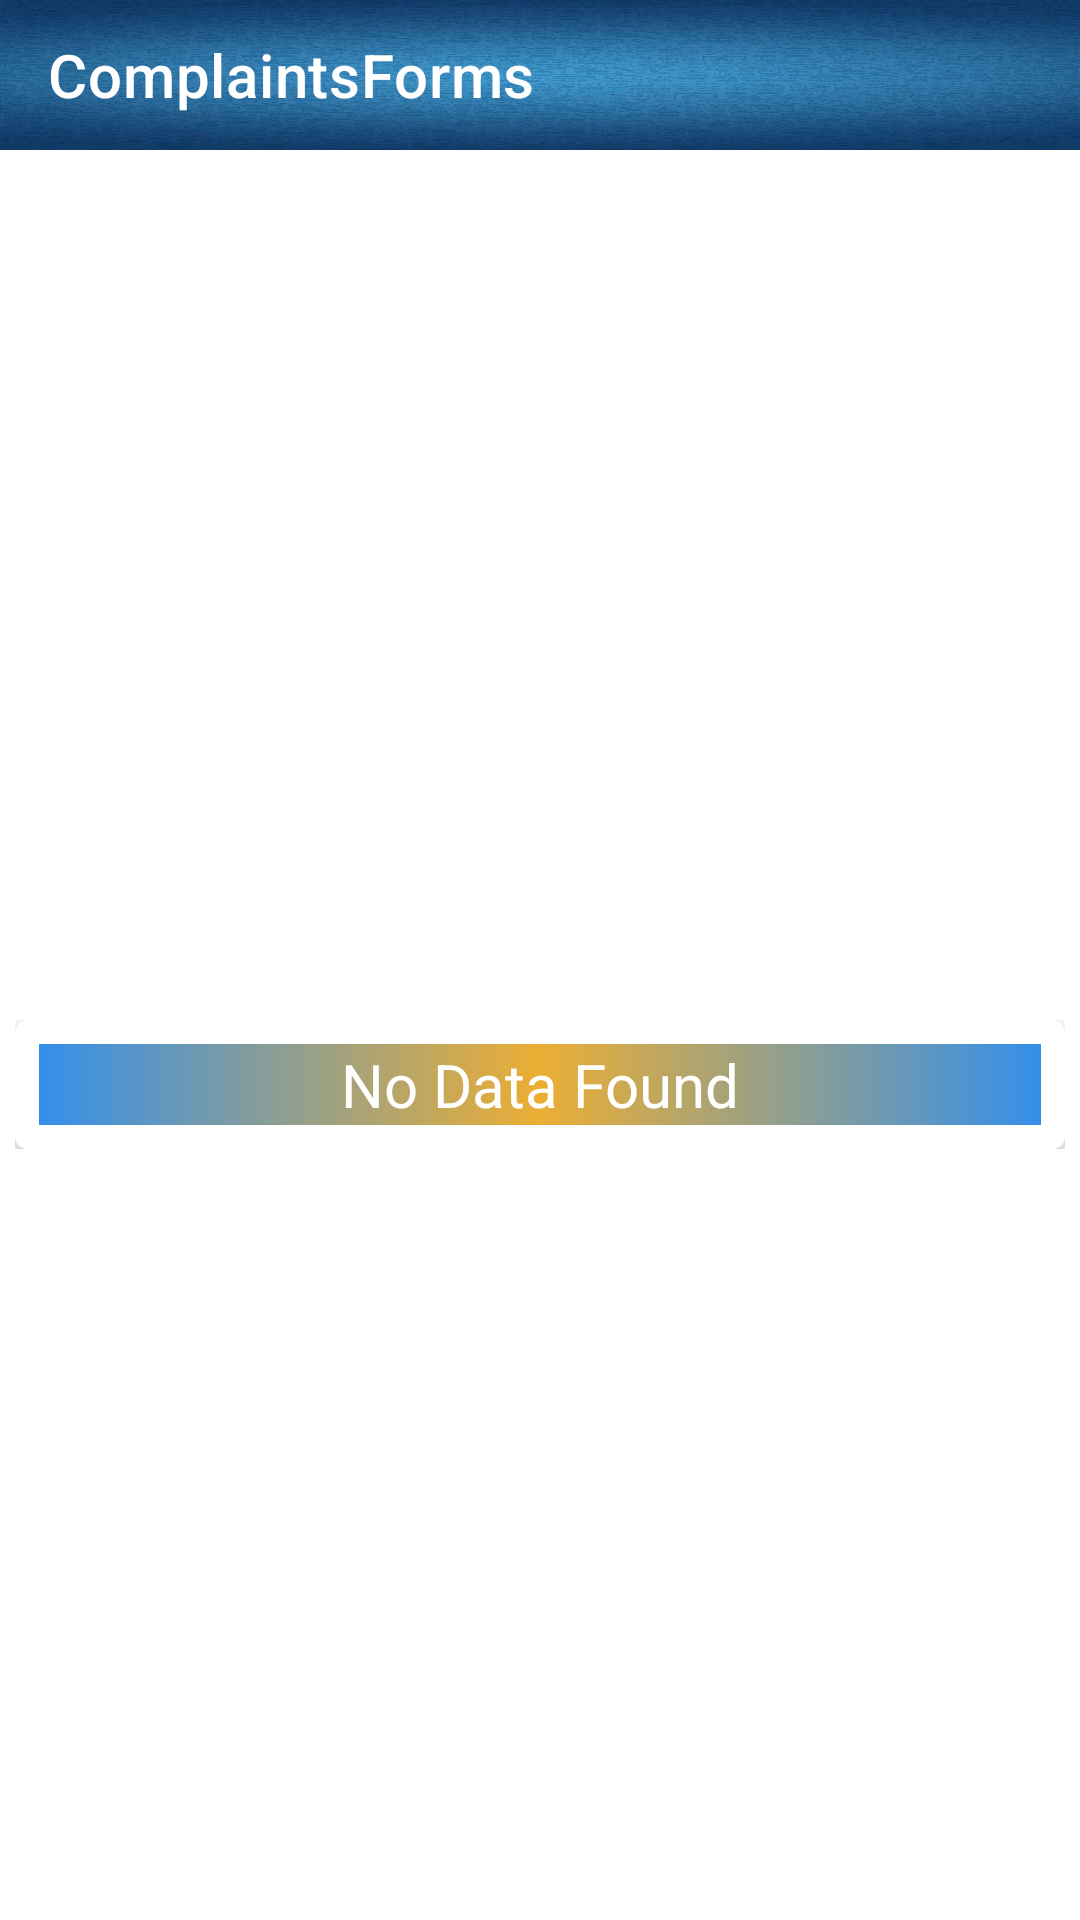

Layout XML and referenced resources for this Android screen:
<!-- AndroidManifest.xml: application theme Theme.AntiTestTraking -->
<!-- res/layout/activity_complaints_admi_main.xml -->
<?xml version="1.0" encoding="utf-8"?>
<RelativeLayout xmlns:android="http://schemas.android.com/apk/res/android"
    xmlns:app="http://schemas.android.com/apk/res-auto"
    xmlns:tools="http://schemas.android.com/tools"
    android:layout_width="match_parent"
    android:layout_height="match_parent"
    android:background="@color/white"
    tools:context=".Admin.ComplaintsAdmiMainActivity">


    <androidx.appcompat.widget.Toolbar
        android:id="@+id/toolbar"
        android:layout_width="match_parent"
        android:layout_height="50dp"
        app:navigationIcon="@drawable/ic_back_btn"
        app:title="ComplaintsForms"
        android:background="@drawable/gradient_img6"
        app:titleTextColor="@color/white" />
    <androidx.recyclerview.widget.RecyclerView
        android:id="@+id/UserFormRecyclerView"
        android:layout_width="match_parent"
        android:layout_height="match_parent"
        android:layout_marginTop="58dp"/>
    <LinearLayout
        android:layout_width="match_parent"
        android:layout_height="wrap_content"
        android:orientation="vertical"
        android:layout_marginTop="340dp"
        android:gravity="center"
        android:layout_marginLeft="5dp"
        android:layout_marginRight="5dp"
        android:id="@+id/UserFormData">
        <include layout="@layout/no_data_found_faculty"/>
    </LinearLayout>

</RelativeLayout>
<!-- res/layout/no_data_found_faculty.xml (included above) -->
<?xml version="1.0" encoding="utf-8"?>
<com.google.android.material.card.MaterialCardView xmlns:android="http://schemas.android.com/apk/res/android"
    android:layout_width="match_parent"
    android:layout_height="wrap_content"
    xmlns:app="http://schemas.android.com/apk/res-auto"
    app:cardElevation="5dp"
    android:id="@+id/noDataFoundFaculty">

    <TextView
        android:layout_width="match_parent"
        android:layout_height="wrap_content"
        android:text="No Data Found"
        android:textColor="@color/white"
        android:layout_margin="8dp"
        android:gravity="center"
        android:background="@drawable/background_color"
        android:textSize="20sp"/>

</com.google.android.material.card.MaterialCardView>
<!-- resources referenced by this layout -->
<resources>
  <color name="white">#FFFFFFFF</color>
  <!-- drawable background_color (drawable) -->
  <?xml version="1.0" encoding="utf-8"?>
  <shape xmlns:android="http://schemas.android.com/apk/res/android">
  
  
      <gradient android:type="linear"
          android:angle="0"
          android:startColor="#348feb"
          android:centerColor="#ebae34"
          android:endColor="#348feb"/>
  
  </shape>
  <!-- drawable gradient_img6: jpg bitmap (drawable, 134266 bytes) -->
  <style name="Theme.AntiTestTraking" parent="Theme.MaterialComponents.DayNight.NoActionBar">
          
          <item name="colorPrimary">#003366</item>
          <item name="colorPrimaryVariant">#003366</item>
          <item name="colorOnPrimary">@color/white</item>
          
          <item name="colorSecondary">@color/teal_200</item>
          <item name="colorSecondaryVariant">@color/teal_700</item>
          <item name="colorOnSecondary">@color/black</item>
          
          <item name="android:statusBarColor" tools:targetApi="l">?attr/colorPrimaryVariant</item>
          
      </style>
  <color name="teal_200">#FF03DAC5</color>
  <color name="teal_700">#FF018786</color>
  <color name="black">#FF000000</color>
</resources>
